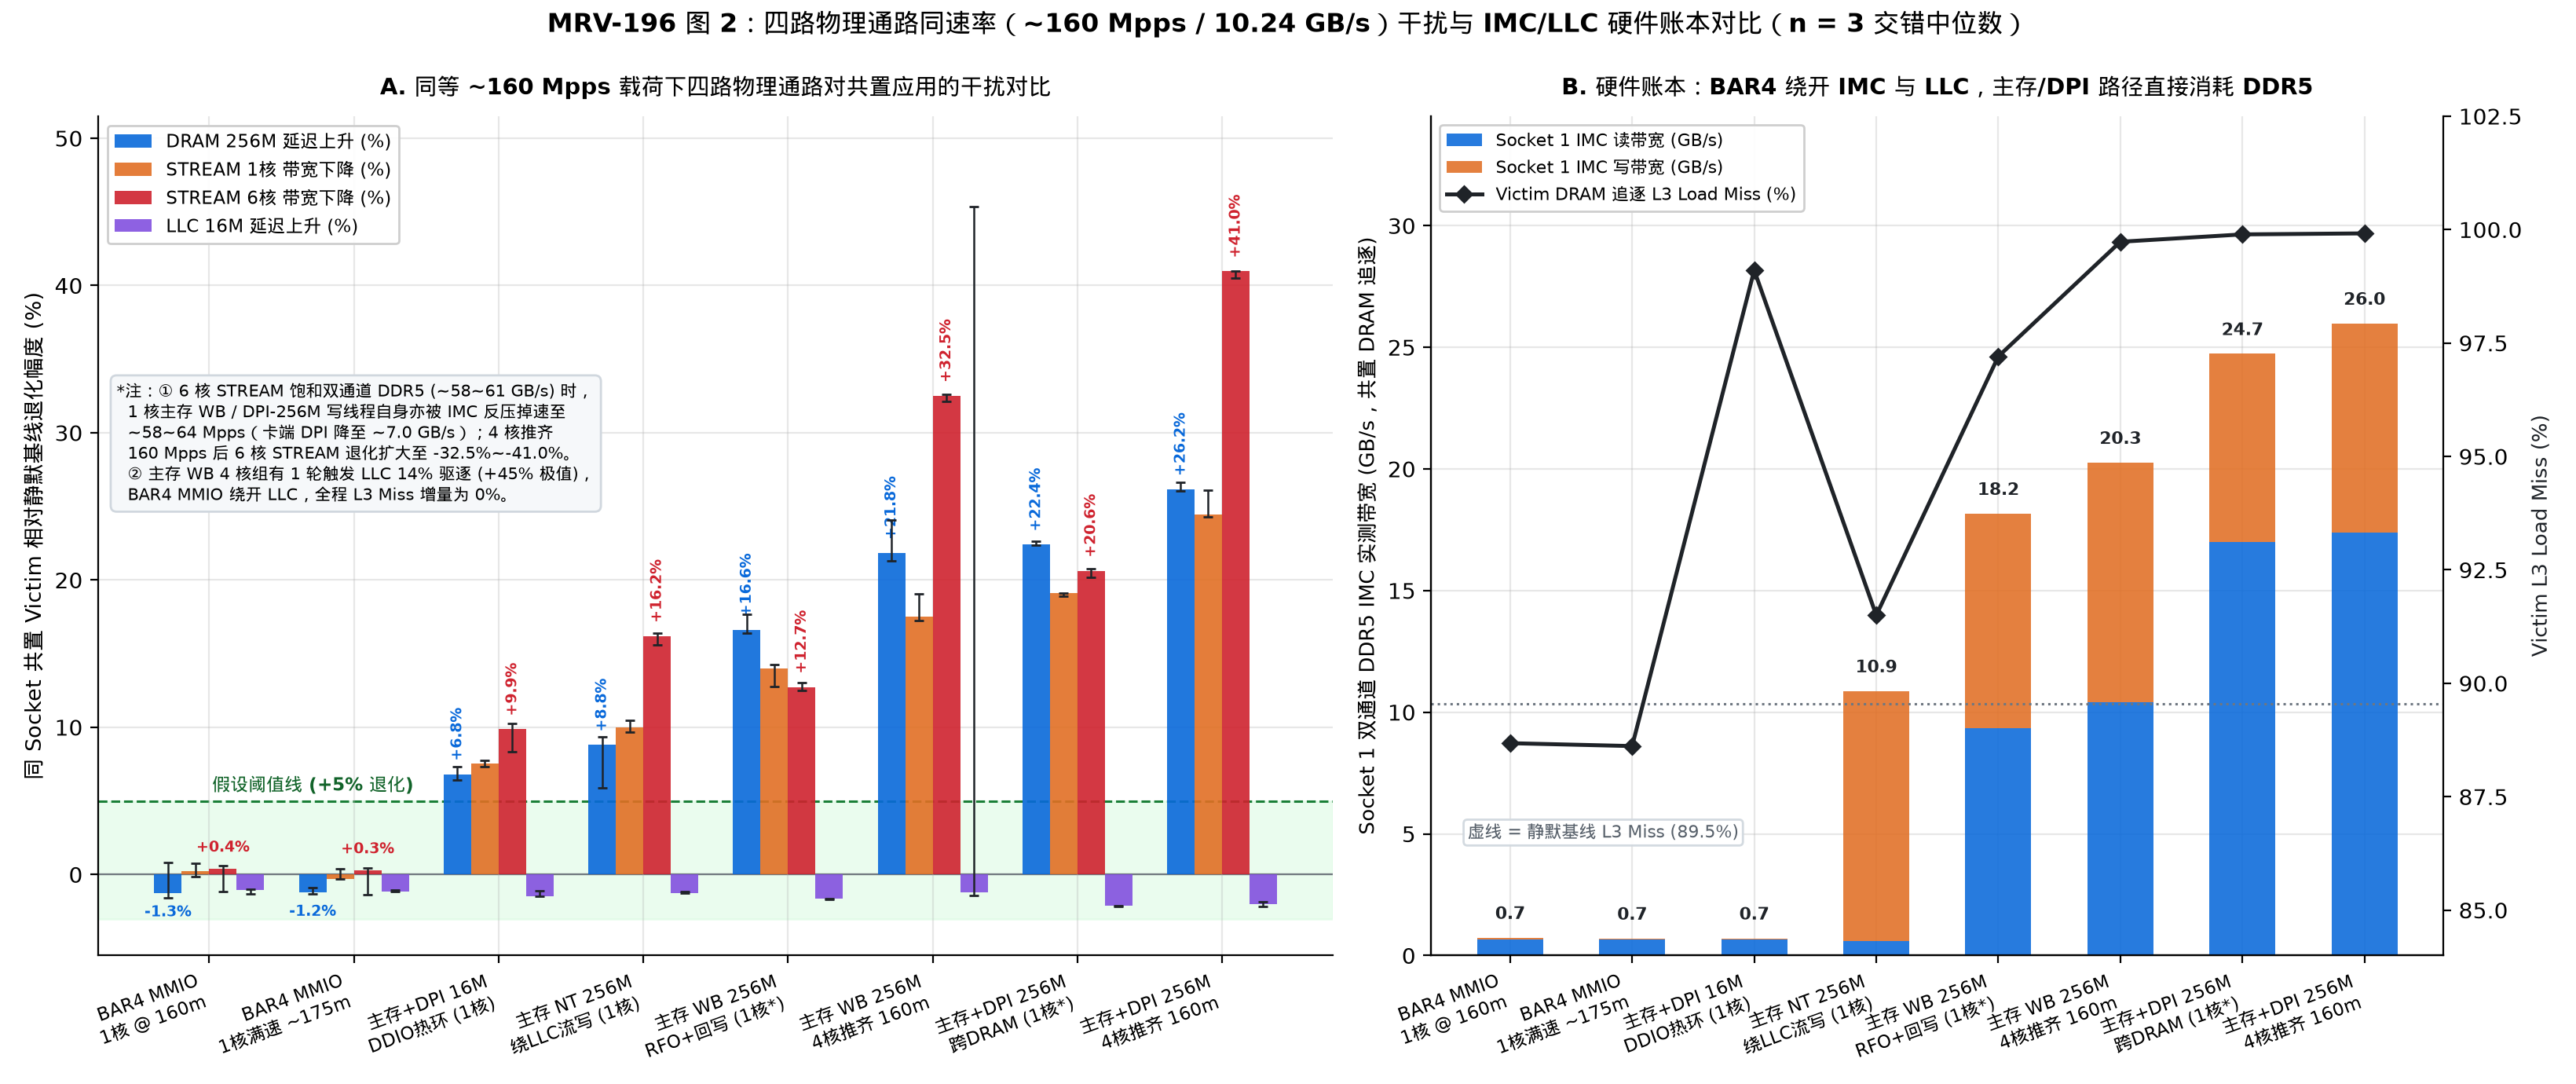

Write Python code to recreate this figure.
"""MRV-196 Figure 2: Four-path physical isolation comparison at ~160 Mpps (10.24 GB/s):
MOVDIR64B -> BAR4 MMIO vs Host Cacheable Ring + CN106 DPI FromHost Pull (16 MiB DDIO/LLC
and 256 MiB DRAM) vs Socket 1 Host-RAM Cacheable Ring (RAM-WB) vs NT-Store (RAM-NT),
with 100% non-multiplexed IMC R/W GB/s, CHA_TOR_OCC_ALL, and L3 miss hardware ledger.

Reads raw verified n=3 runs directly from `logs/mrv196-2026-11-25/runs.jsonl`.
"""
import json
import statistics
from collections import defaultdict
from pathlib import Path

import matplotlib.pyplot as plt
import numpy as np

import mrvplot

ROOT = Path(__file__).resolve().parents[2]
RUNS_PATH = ROOT / "logs/mrv196-2026-11-25/runs.jsonl"


def med(xs):
    return statistics.median(xs)


def load_verified():
    rows = [json.loads(ln) for ln in RUNS_PATH.read_text().splitlines() if ln.strip()]
    by_lbl = defaultdict(list)
    for r in rows:
        assert r["accepted"] is True
        assert r["host_pmu_min_pct"] == 100.0
        assert r["page_faults"] == 0
        assert r["victim_page_faults"] == 0
        assert r["aggr_page_faults"] == 0
        assert r["ram_verify_errors"] == 0
        if r["chase"]:
            assert r["chase"]["bad_nodes"] == 0
        if r["stream"]:
            assert r["stream"]["verify_errors"] == 0
        if r["aggr"] == "bar4":
            assert r["card_pmu"]["min_pct"] == 100.0
            cv = r["card_verify"]
            assert cv["zero_lines"] == 0 and cv["torn_lines"] == 0 and cv["bad_lines"] == 0
        if r["aggr"] == "dpi-pull":
            assert r["card_pmu"]["min_pct"] == 100.0
            ds = r["dpi_stats"]
            assert ds["ok"] is True and ds["failed"] == 0 and ds["copies"] > 0
        by_lbl[r["label"]].append(r)
    return by_lbl


def deg_pct(by_lbl, vtag, aggr):
    base_items = by_lbl[f"{vtag}__idle"]
    items = by_lbl[f"{vtag}__{aggr}"]
    assert len(items) == 3, (vtag, aggr, len(items))
    if items[0]["chase"]:
        b = med([r["chase"]["net_mean_ns"] for r in base_items])
        vals = [(r["chase"]["net_mean_ns"] - b) / b * 100.0 for r in items]
    else:
        b = med([r["stream"]["mean_gb_s"] for r in base_items])
        vals = [(b - r["stream"]["mean_gb_s"]) / b * 100.0 for r in items]
    return med(vals), min(vals), max(vals)


def main():
    by_lbl = load_verified()

    paths = [
        ("bar4_1c_160m_b512", "BAR4 MMIO\n1核 @ 160m"),
        ("bar4_1c_max_b512", "BAR4 MMIO\n1核满速 ~175m"),
        ("dpi_pull_16m_1c_160m", "主存+DPI 16M\nDDIO热环 (1核)"),
        ("ram_nt_256m_1c_160m", "主存 NT 256M\n绕LLC流写 (1核)"),
        ("ram_wb_256m_1c_160m", "主存 WB 256M\nRFO+回写 (1核*)"),
        ("ram_wb_256m_4c_160m", "主存 WB 256M\n4核推齐 160m"),
        ("dpi_pull_256m_1c_160m", "主存+DPI 256M\n跨DRAM (1核*)"),
        ("dpi_pull_256m_4c_160m", "主存+DPI 256M\n4核推齐 160m"),
    ]
    x = np.arange(len(paths))
    xlabels = [p[1] for p in paths]

    fig, (ax1, ax2) = plt.subplots(
        1, 2, figsize=(16.4, 6.9), gridspec_kw={"width_ratios": [1.22, 1.0]}
    )

    # ---- Panel A: Grouped degradation bars across 4 victims ----
    ax1.axhspan(-3.0, 5.0, color="#dafbe1", alpha=0.55, zorder=0)
    ax1.axhline(5.0, color="#1a7f37", linestyle="--", lw=1.1, zorder=1)
    ax1.axhline(0.0, color="#57606a", lw=0.8, zorder=1)
    ax1.text(0.02, 5.7, "假设阈值线 (+5% 退化)", fontsize=8.2, color="#116329", fontweight="bold")

    victims = [
        ("dram", "DRAM 256M 延迟上升 (%)", "#0969da"),
        ("t1c", "STREAM 1核 带宽下降 (%)", "#e16f24"),
        ("t6c", "STREAM 6核 带宽下降 (%)", "#cf222e"),
        ("llc", "LLC 16M 延迟上升 (%)", "#8250df"),
    ]
    w = 0.19
    offsets = [-1.5 * w, -0.5 * w, 0.5 * w, 1.5 * w]
    for (vtag, vlbl, col), off in zip(victims, offsets):
        ys, lo, hi = [], [], []
        for aggr, _ in paths:
            m, mn, mx = deg_pct(by_lbl, vtag, aggr)
            ys.append(m)
            lo.append(max(0.0, m - mn))
            hi.append(max(0.0, mx - m))
        ax1.bar(
            x + off, ys, width=w, color=col, alpha=0.90, label=vlbl, zorder=3,
            yerr=[lo, hi], capsize=2.2, error_kw={"lw": 0.9, "ecolor": "#1f2328"},
        )
        if vtag in ("t6c", "dram"):
            for xi, yv in zip(x + off, ys):
                if abs(yv) >= 1.5 or xi < 1.5:
                    va = "bottom" if yv >= 0 else "top"
                    dy = 0.9 if yv >= 0 else -0.8
                    ax1.text(
                        xi, yv + dy, f"{yv:+.1f}%", ha="center", va=va,
                        fontsize=7.0, color=col, fontweight="bold", rotation=90 if abs(yv) > 4 else 0,
                    )

    ax1.set_xticks(x)
    ax1.set_xticklabels(xlabels, fontsize=8.2, rotation=20, ha="right")
    ax1.set_ylim(-5.5, 51.5)
    ax1.set_ylabel("同 Socket 共置 Victim 相对静默基线退化幅度 (%)", fontsize=9.6)
    ax1.set_title("A. 同等 ~160 Mpps 载荷下四路物理通路对共置应用的干扰对比", fontsize=10.6, fontweight="bold", pad=10)
    ax1.legend(loc="upper left", fontsize=8.4, framealpha=0.95)
    ax1.text(
        0.015, 0.61,
        "*注：① 6 核 STREAM 饱和双通道 DDR5 (~58~61 GB/s) 时，\n"
        "  1 核主存 WB / DPI-256M 写线程自身亦被 IMC 反压掉速至\n"
        "  ~58~64 Mpps（卡端 DPI 降至 ~7.0 GB/s）；4 核推齐\n"
        "  160 Mpps 后 6 核 STREAM 退化扩大至 -32.5%~-41.0%。\n"
        "  ② 主存 WB 4 核组有 1 轮触发 LLC 14% 驱逐 (+45% 极值)，\n"
        "  BAR4 MMIO 绕开 LLC，全程 L3 Miss 增量为 0%。",
        transform=ax1.transAxes, fontsize=7.6, va="center",
        bbox=dict(boxstyle="round,pad=0.36", facecolor="#f6f8fa", edgecolor="#d0d7de"),
    )

    # ---- Panel B: Hardware PMU Ledger under DRAM-chase victim ----
    imc_rd = [med([r["imc"]["rd_gb_s"] for r in by_lbl[f"dram__{a}"]]) for a, _ in paths]
    imc_wr = [med([r["imc"]["wr_gb_s"] for r in by_lbl[f"dram__{a}"]]) for a, _ in paths]
    l3_miss = [med([r["victim_core_pmu"]["l3_load_miss_pct"] for r in by_lbl[f"dram__{a}"]]) for a, _ in paths]
    idle_l3m = med([r["victim_core_pmu"]["l3_load_miss_pct"] for r in by_lbl["dram__idle"]])

    bw = 0.54
    ax2.bar(x, imc_rd, width=bw, color="#0969da", alpha=0.88, label="Socket 1 IMC 读带宽 (GB/s)", zorder=3)
    ax2.bar(x, imc_wr, bottom=imc_rd, width=bw, color="#e16f24", alpha=0.88, label="Socket 1 IMC 写带宽 (GB/s)", zorder=3)
    for i, (r_v, w_v) in enumerate(zip(imc_rd, imc_wr)):
        tot = r_v + w_v
        ax2.text(i, tot + 0.6, f"{tot:.1f}", ha="center", va="bottom", fontsize=8.0, fontweight="bold", color="#1f2328")

    ax2.set_xticks(x)
    ax2.set_xticklabels(xlabels, fontsize=8.2, rotation=20, ha="right")
    ax2.set_ylim(0, 34.5)
    ax2.set_ylabel("Socket 1 双通道 DDR5 IMC 实测带宽 (GB/s，共置 DRAM 追逐)", fontsize=9.4)
    ax2.set_title("B. 硬件账本：BAR4 绕开 IMC 与 LLC，主存/DPI 路径直接消耗 DDR5", fontsize=10.6, fontweight="bold", pad=10)

    ax2_r = ax2.twinx()
    ax2_r.spines["top"].set_visible(False)
    ax2_r.spines["right"].set_visible(True)
    ax2_r.plot(x, l3_miss, color="#1f2328", marker="D", lw=1.8, markersize=5.2,
               label="Victim DRAM 追逐 L3 Load Miss (%)", zorder=5)
    ax2_r.axhline(idle_l3m, color="#6e7781", linestyle=":", lw=1.1)
    ax2_r.text(-0.35, 86.6, f"虚线 = 静默基线 L3 Miss ({idle_l3m:.1f}%)", fontsize=7.9, color="#57606a", ha="left",
               bbox=dict(boxstyle="round,pad=0.22", facecolor="white", edgecolor="#d0d7de", alpha=0.92))
    ax2_r.set_ylim(84, 102.5)
    ax2_r.set_ylabel("Victim L3 Load Miss (%)", fontsize=9.4, color="#1f2328")
    ax2_r.grid(False)

    h1, l1 = ax2.get_legend_handles_labels()
    h2, l2 = ax2_r.get_legend_handles_labels()
    ax2.legend(h1 + h2, l1 + l2, loc="upper left", fontsize=8.0, framealpha=0.95)

    fig.suptitle(
        "MRV-196 图 2：四路物理通路同速率（~160 Mpps / 10.24 GB/s）干扰与 IMC/LLC 硬件账本对比（n = 3 交错中位数）",
        fontsize=12.0, fontweight="bold", y=0.99,
    )
    fig.subplots_adjust(top=0.89, bottom=0.19, wspace=0.26)
    png = mrvplot.save(fig, "mrv-196-four-path-comparison")
    print(f"Saved {png}")


if __name__ == "__main__":
    main()
